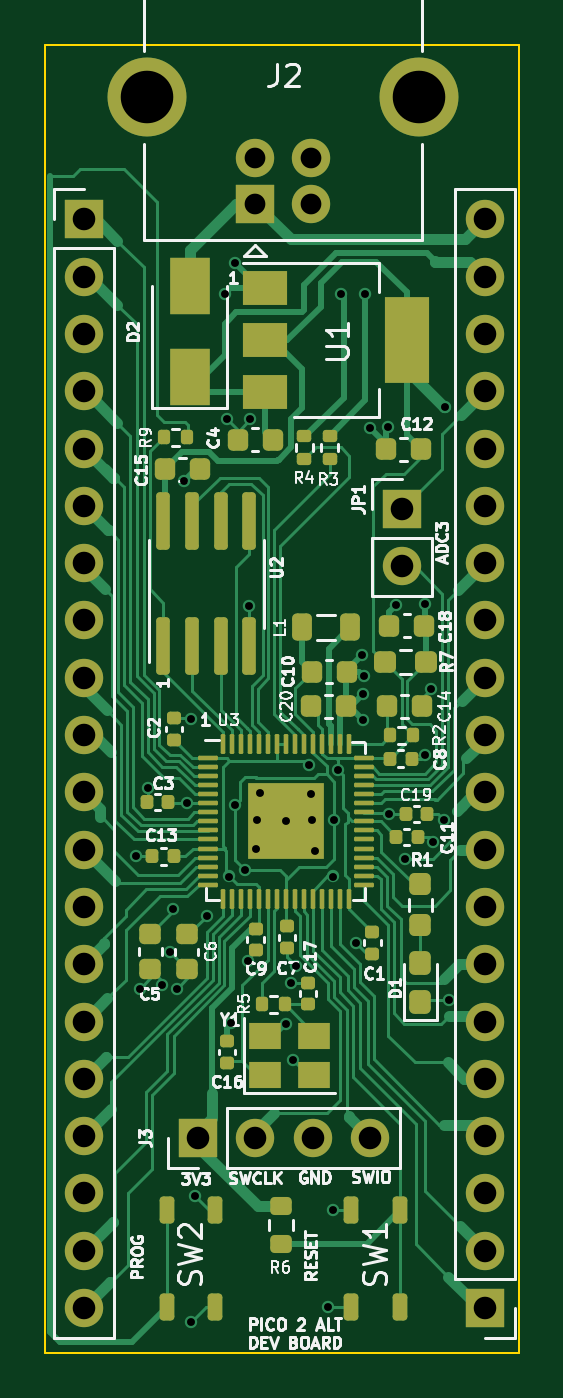
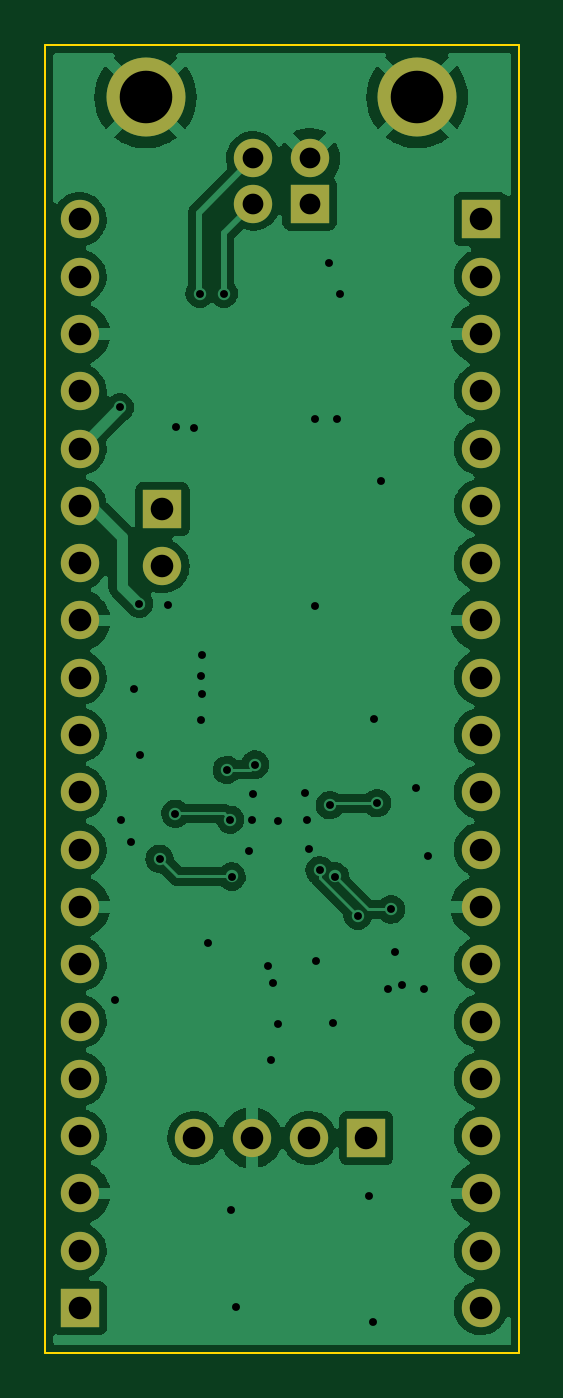
Circuit board: 11 layer files. Board 21.0 x 58.0 mm.
- bottom_copper: PicoAlt-B_Cu.gbr (90951 bytes)
- bottom_mask: PicoAlt-B_Mask.gbr (2022 bytes)
- paste: PicoAlt-B_Paste.gbr (456 bytes)
- bottom_silk: PicoAlt-B_Silkscreen.gbr (457 bytes)
- outline: PicoAlt-Edge_Cuts.gbr (690 bytes)
- top_copper: PicoAlt-F_Cu.gbr (54536 bytes)
- top_mask: PicoAlt-F_Mask.gbr (9342 bytes)
- paste: PicoAlt-F_Paste.gbr (7931 bytes)
- top_silk: PicoAlt-F_Silkscreen.gbr (50091 bytes)
- drill: PicoAlt-NPTH.drl (274 bytes)
- drill: PicoAlt-PTH.drl (2020 bytes)

=== bottom_copper: PicoAlt-B_Cu.gbr (90951 bytes, source omitted) ===
=== bottom_mask: PicoAlt-B_Mask.gbr ===
%TF.GenerationSoftware,KiCad,Pcbnew,(6.0.11)*%
%TF.CreationDate,2024-08-11T23:08:21-05:00*%
%TF.ProjectId,PicoAlt,5069636f-416c-4742-9e6b-696361645f70,rev?*%
%TF.SameCoordinates,Original*%
%TF.FileFunction,Soldermask,Bot*%
%TF.FilePolarity,Negative*%
%FSLAX46Y46*%
G04 Gerber Fmt 4.6, Leading zero omitted, Abs format (unit mm)*
G04 Created by KiCad (PCBNEW (6.0.11)) date 2024-08-11 23:08:21*
%MOMM*%
%LPD*%
G01*
G04 APERTURE LIST*
%ADD10R,1.700000X1.700000*%
%ADD11C,1.700000*%
%ADD12C,3.500000*%
%ADD13O,1.700000X1.700000*%
G04 APERTURE END LIST*
D10*
%TO.C,J2*%
X147290000Y-78040000D03*
D11*
X149790000Y-78040000D03*
X149790000Y-76040000D03*
X147290000Y-76040000D03*
D12*
X154560000Y-73330000D03*
X142520000Y-73330000D03*
%TD*%
D10*
%TO.C,J3*%
X144770000Y-119460000D03*
D13*
X147310000Y-119460000D03*
X149850000Y-119460000D03*
X152390000Y-119460000D03*
%TD*%
D10*
%TO.C,JP1*%
X153810000Y-91580000D03*
D13*
X153810000Y-94120000D03*
%TD*%
D10*
%TO.C,J5*%
X157480000Y-127000000D03*
D13*
X157480000Y-124460000D03*
X157480000Y-121920000D03*
X157480000Y-119380000D03*
X157480000Y-116840000D03*
X157480000Y-114300000D03*
X157480000Y-111760000D03*
X157480000Y-109220000D03*
X157480000Y-106680000D03*
X157480000Y-104140000D03*
X157480000Y-101600000D03*
X157480000Y-99060000D03*
X157480000Y-96520000D03*
X157480000Y-93980000D03*
X157480000Y-91440000D03*
X157480000Y-88900000D03*
X157480000Y-86360000D03*
X157480000Y-83820000D03*
X157480000Y-81280000D03*
X157480000Y-78740000D03*
%TD*%
D10*
%TO.C,J4*%
X139700000Y-78740000D03*
D13*
X139700000Y-81280000D03*
X139700000Y-83820000D03*
X139700000Y-86360000D03*
X139700000Y-88900000D03*
X139700000Y-91440000D03*
X139700000Y-93980000D03*
X139700000Y-96520000D03*
X139700000Y-99060000D03*
X139700000Y-101600000D03*
X139700000Y-104140000D03*
X139700000Y-106680000D03*
X139700000Y-109220000D03*
X139700000Y-111760000D03*
X139700000Y-114300000D03*
X139700000Y-116840000D03*
X139700000Y-119380000D03*
X139700000Y-121920000D03*
X139700000Y-124460000D03*
X139700000Y-127000000D03*
%TD*%
M02*

=== paste: PicoAlt-B_Paste.gbr ===
%TF.GenerationSoftware,KiCad,Pcbnew,(6.0.11)*%
%TF.CreationDate,2024-08-11T23:08:21-05:00*%
%TF.ProjectId,PicoAlt,5069636f-416c-4742-9e6b-696361645f70,rev?*%
%TF.SameCoordinates,Original*%
%TF.FileFunction,Paste,Bot*%
%TF.FilePolarity,Positive*%
%FSLAX46Y46*%
G04 Gerber Fmt 4.6, Leading zero omitted, Abs format (unit mm)*
G04 Created by KiCad (PCBNEW (6.0.11)) date 2024-08-11 23:08:21*
%MOMM*%
%LPD*%
G01*
G04 APERTURE LIST*
G04 APERTURE END LIST*
M02*

=== bottom_silk: PicoAlt-B_Silkscreen.gbr ===
%TF.GenerationSoftware,KiCad,Pcbnew,(6.0.11)*%
%TF.CreationDate,2024-08-11T23:08:21-05:00*%
%TF.ProjectId,PicoAlt,5069636f-416c-4742-9e6b-696361645f70,rev?*%
%TF.SameCoordinates,Original*%
%TF.FileFunction,Legend,Bot*%
%TF.FilePolarity,Positive*%
%FSLAX46Y46*%
G04 Gerber Fmt 4.6, Leading zero omitted, Abs format (unit mm)*
G04 Created by KiCad (PCBNEW (6.0.11)) date 2024-08-11 23:08:21*
%MOMM*%
%LPD*%
G01*
G04 APERTURE LIST*
G04 APERTURE END LIST*
M02*

=== outline: PicoAlt-Edge_Cuts.gbr ===
%TF.GenerationSoftware,KiCad,Pcbnew,(6.0.11)*%
%TF.CreationDate,2024-08-11T23:08:21-05:00*%
%TF.ProjectId,PicoAlt,5069636f-416c-4742-9e6b-696361645f70,rev?*%
%TF.SameCoordinates,Original*%
%TF.FileFunction,Profile,NP*%
%FSLAX46Y46*%
G04 Gerber Fmt 4.6, Leading zero omitted, Abs format (unit mm)*
G04 Created by KiCad (PCBNEW (6.0.11)) date 2024-08-11 23:08:21*
%MOMM*%
%LPD*%
G01*
G04 APERTURE LIST*
%TA.AperFunction,Profile*%
%ADD10C,0.100000*%
%TD*%
G04 APERTURE END LIST*
D10*
X138000000Y-129000000D02*
X138000000Y-71000000D01*
X159000000Y-129000000D02*
X138000000Y-129000000D01*
X138000000Y-71000000D02*
X159000000Y-71000000D01*
X159000000Y-71000000D02*
X159000000Y-129000000D01*
M02*

=== top_copper: PicoAlt-F_Cu.gbr (54536 bytes, source omitted) ===
=== top_mask: PicoAlt-F_Mask.gbr (9342 bytes, source omitted) ===
=== paste: PicoAlt-F_Paste.gbr (7931 bytes, source omitted) ===
=== top_silk: PicoAlt-F_Silkscreen.gbr (50091 bytes, source omitted) ===
=== drill: PicoAlt-NPTH.drl ===
M48
; DRILL file {KiCad (6.0.11)} date Sun Aug 11 23:08:22 2024
; FORMAT={-:-/ absolute / inch / decimal}
; #@! TF.CreationDate,2024-08-11T23:08:22-05:00
; #@! TF.GenerationSoftware,Kicad,Pcbnew,(6.0.11)
; #@! TF.FileFunction,NonPlated,1,2,NPTH
FMAT,2
INCH
%
G90
G05
T0
M30

=== drill: PicoAlt-PTH.drl ===
M48
; DRILL file {KiCad (6.0.11)} date Sun Aug 11 23:08:22 2024
; FORMAT={-:-/ absolute / inch / decimal}
; #@! TF.CreationDate,2024-08-11T23:08:22-05:00
; #@! TF.GenerationSoftware,Kicad,Pcbnew,(6.0.11)
; #@! TF.FileFunction,Plated,1,2,PTH
FMAT,2
INCH
; #@! TA.AperFunction,Plated,PTH,ViaDrill
T1C0.0138
; #@! TA.AperFunction,Plated,PTH,ComponentDrill
T2C0.0362
; #@! TA.AperFunction,Plated,PTH,ComponentDrill
T3C0.0394
; #@! TA.AperFunction,Plated,PTH,ComponentDrill
T4C0.0917
%
G90
G05
T1
X5.5917Y-4.211
X5.5984Y-4.4425
X5.6122Y-4.0921
X5.6366Y-4.4366
X5.6504Y-4.3791
X5.6563Y-4.3043
X5.6626Y-4.4425
X5.6748Y-3.5563
X5.6807Y-4.1189
X5.687Y-3.9717
X5.6878Y-5.0248
X5.6945Y-4.8043
X5.715Y-4.315
X5.7461Y-3.2299
X5.75Y-3.4484
X5.7543Y-4.2469
X5.7571Y-4.5024
X5.7634Y-4.1224
X5.7642Y-3.1764
X5.7811Y-4.2354
X5.787Y-4.3949
X5.789Y-3.7756
X5.7898Y-3.4492
X5.8004Y-4.1992
X5.8024Y-4.148
X5.8075Y-4.1016
X5.8531Y-4.15
X5.8539Y-4.5035
X5.8618Y-4.4331
X5.8661Y-4.5673
X5.8705Y-4.4039
X5.8937Y-4.0516
X5.8976Y-4.1031
X5.8992Y-4.148
X5.9039Y-4.2024
X5.9268Y-4.9988
X5.9346Y-4.2469
X5.935Y-4.8295
X5.9374Y-4.1476
X5.9433Y-4.0606
X5.9484Y-3.2295
X5.9756Y-4.3634
X5.9858Y-3.8598
X5.987Y-3.9287
X5.9874Y-3.9736
X5.9886Y-3.8976
X5.9906Y-3.2295
X6.0Y-3.465
X6.0319Y-3.463
X6.0331Y-4.1373
X6.0457Y-3.7732
X6.0606Y-4.2157
X6.0949Y-4.0354
X6.0963Y-3.7711
X6.1055Y-3.9201
X6.1098Y-4.1858
X6.1283Y-4.148
X6.1299Y-3.4283
X6.1382Y-4.4622
T2
X5.7988Y-2.9937
X5.7988Y-3.0724
X5.8972Y-2.9937
X5.8972Y-3.0724
T3
X5.5Y-3.1
X5.5Y-3.2
X5.5Y-3.3
X5.5Y-3.4
X5.5Y-3.5
X5.5Y-3.6
X5.5Y-3.7
X5.5Y-3.8
X5.5Y-3.9
X5.5Y-4.0
X5.5Y-4.1
X5.5Y-4.2
X5.5Y-4.3
X5.5Y-4.4
X5.5Y-4.5
X5.5Y-4.6
X5.5Y-4.7
X5.5Y-4.8
X5.5Y-4.9
X5.5Y-5.0
X5.6996Y-4.7031
X5.7996Y-4.7031
X5.8996Y-4.7031
X5.9996Y-4.7031
X6.0555Y-3.6055
X6.0555Y-3.7055
X6.2Y-3.1
X6.2Y-3.2
X6.2Y-3.3
X6.2Y-3.4
X6.2Y-3.5
X6.2Y-3.6
X6.2Y-3.7
X6.2Y-3.8
X6.2Y-3.9
X6.2Y-4.0
X6.2Y-4.1
X6.2Y-4.2
X6.2Y-4.3
X6.2Y-4.4
X6.2Y-4.5
X6.2Y-4.6
X6.2Y-4.7
X6.2Y-4.8
X6.2Y-4.9
X6.2Y-5.0
T4
X5.611Y-2.887
X6.085Y-2.887
T0
M30

